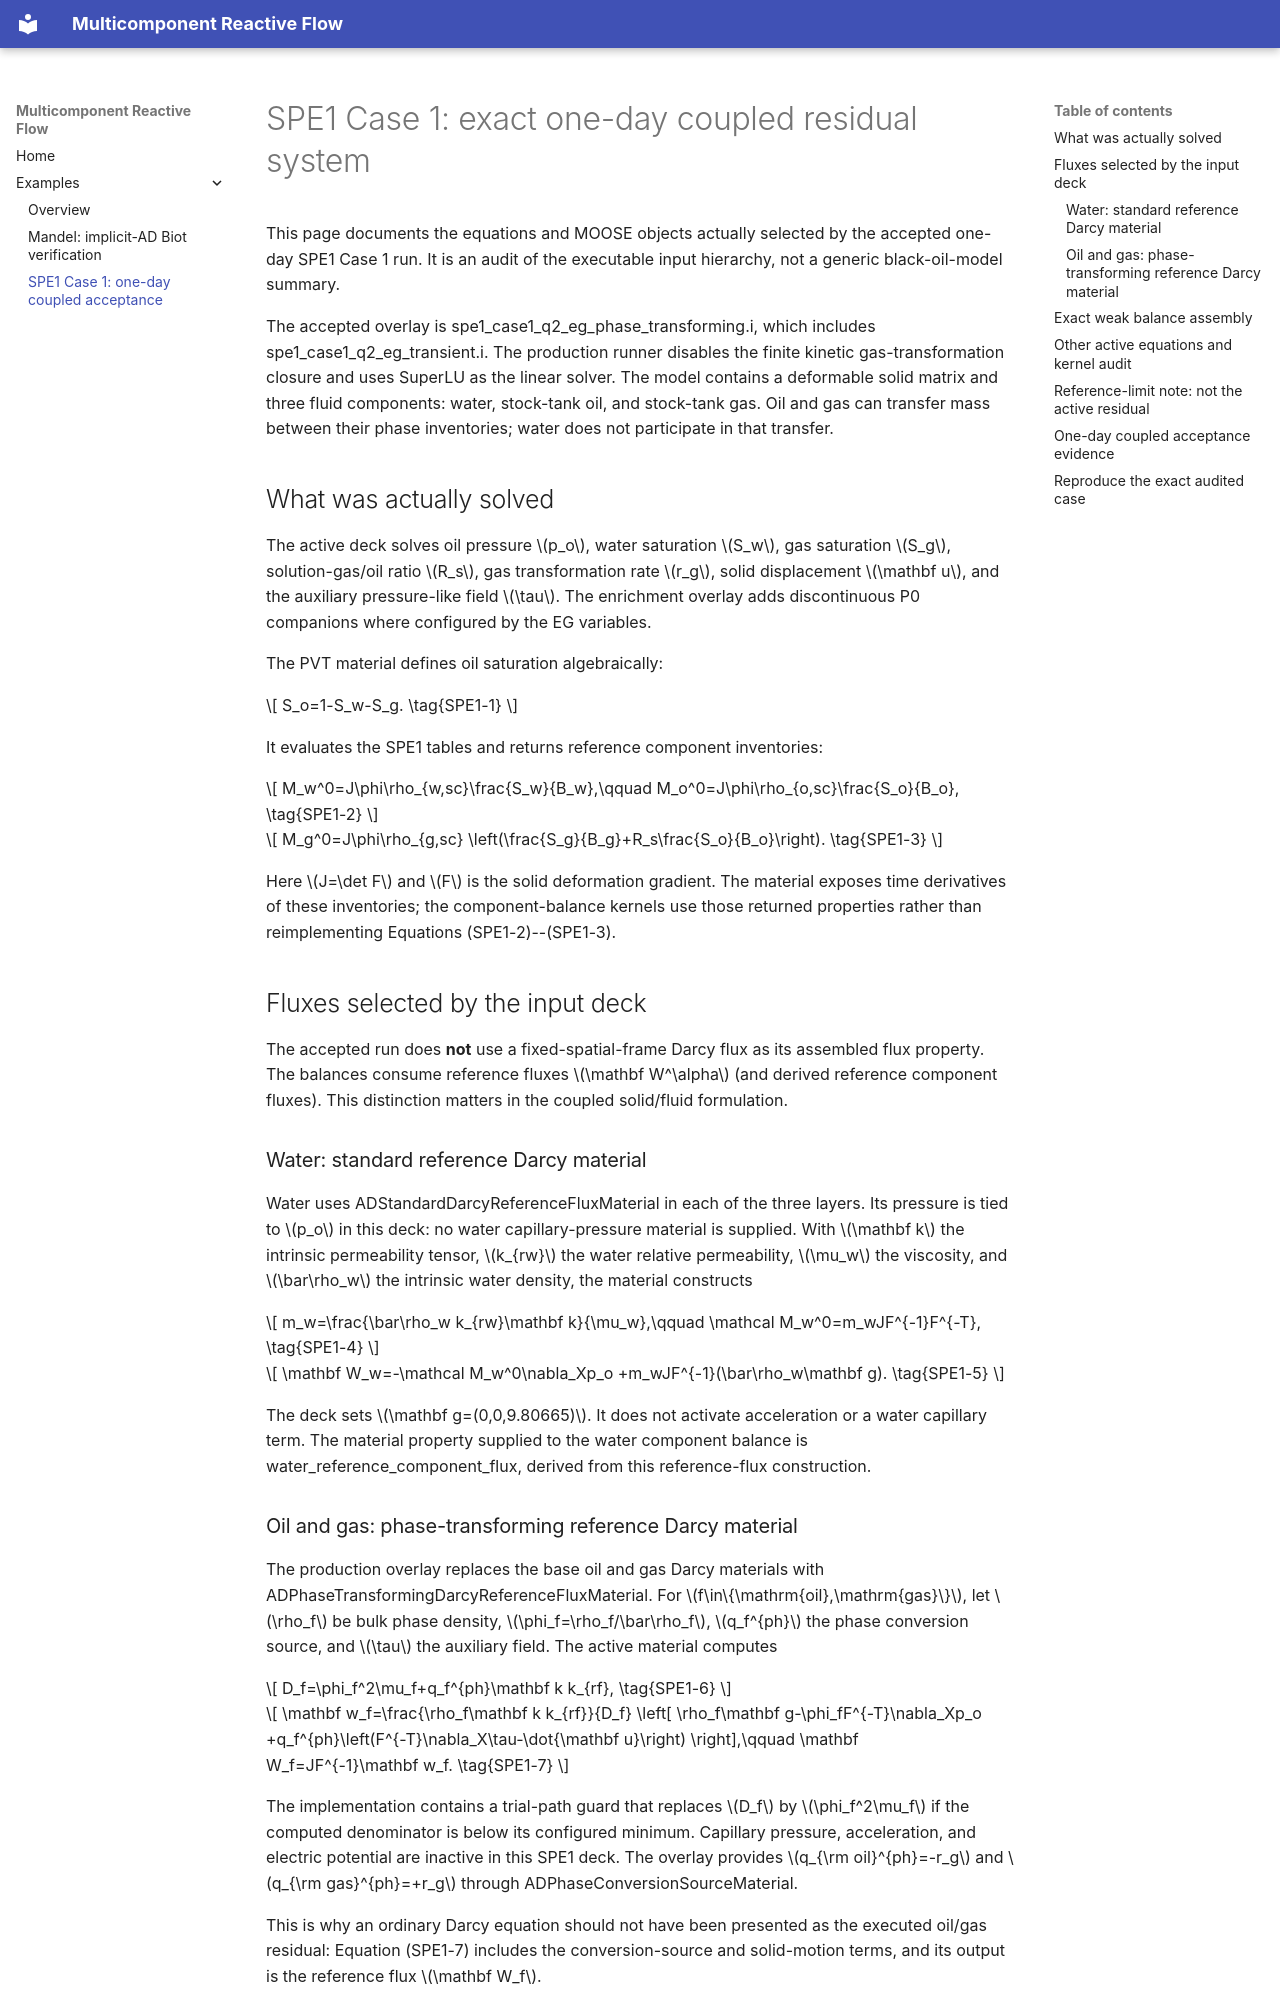

repository: johntfoster/Compositional · page: examples/spe1-case1/index.html · generator: mkdocs

# SPE1 Case 1: exact one-day coupled residual system

This page documents the equations and MOOSE objects actually selected by the accepted one-day SPE1 Case 1 run. It is an audit of the executable input hierarchy, not a generic black-oil-model summary.

The accepted overlay is spe1_case1_q2_eg_phase_transforming.i, which includes spe1_case1_q2_eg_transient.i. The production runner disables the finite kinetic gas-transformation closure and uses SuperLU as the linear solver. The model contains a deformable solid matrix and three fluid components: water, stock-tank oil, and stock-tank gas. Oil and gas can transfer mass between their phase inventories; water does not participate in that transfer.

## What was actually solved

The active deck solves oil pressure \(p_o\), water saturation \(S_w\), gas saturation \(S_g\), solution-gas/oil ratio \(R_s\), gas transformation rate \(r_g\), solid displacement \(\mathbf u\), and the auxiliary pressure-like field \(\tau\). The enrichment overlay adds discontinuous P0 companions where configured by the EG variables.

The PVT material defines oil saturation algebraically:

\[
S_o=1-S_w-S_g. \tag{SPE1-1}
\]

It evaluates the SPE1 tables and returns reference component inventories:

\[
M_w^0=J\phi\rho_{w,sc}\frac{S_w}{B_w},\qquad
M_o^0=J\phi\rho_{o,sc}\frac{S_o}{B_o}, \tag{SPE1-2}
\]

\[
M_g^0=J\phi\rho_{g,sc}
\left(\frac{S_g}{B_g}+R_s\frac{S_o}{B_o}\right). \tag{SPE1-3}
\]

Here \(J=\det F\) and \(F\) is the solid deformation gradient. The material exposes time derivatives of these inventories; the component-balance kernels use those returned properties rather than reimplementing Equations (SPE1-2)--(SPE1-3).

## Fluxes selected by the input deck

The accepted run does **not** use a fixed-spatial-frame Darcy flux as its assembled flux property. The balances consume reference fluxes \(\mathbf W^\alpha\) (and derived reference component fluxes). This distinction matters in the coupled solid/fluid formulation.

### Water: standard reference Darcy material

Water uses ADStandardDarcyReferenceFluxMaterial in each of the three layers. Its pressure is tied to \(p_o\) in this deck: no water capillary-pressure material is supplied. With \(\mathbf k\) the intrinsic permeability tensor, \(k_{rw}\) the water relative permeability, \(\mu_w\) the viscosity, and \(\bar\rho_w\) the intrinsic water density, the material constructs

\[
m_w=\frac{\bar\rho_w k_{rw}\mathbf k}{\mu_w},\qquad
\mathcal M_w^0=m_wJF^{-1}F^{-T}, \tag{SPE1-4}
\]

\[
\mathbf W_w=-\mathcal M_w^0\nabla_Xp_o
+m_wJF^{-1}(\bar\rho_w\mathbf g). \tag{SPE1-5}
\]

The deck sets \(\mathbf g=(0,0,9.80665)\). It does not activate acceleration or a water capillary term. The material property supplied to the water component balance is water_reference_component_flux, derived from this reference-flux construction.
